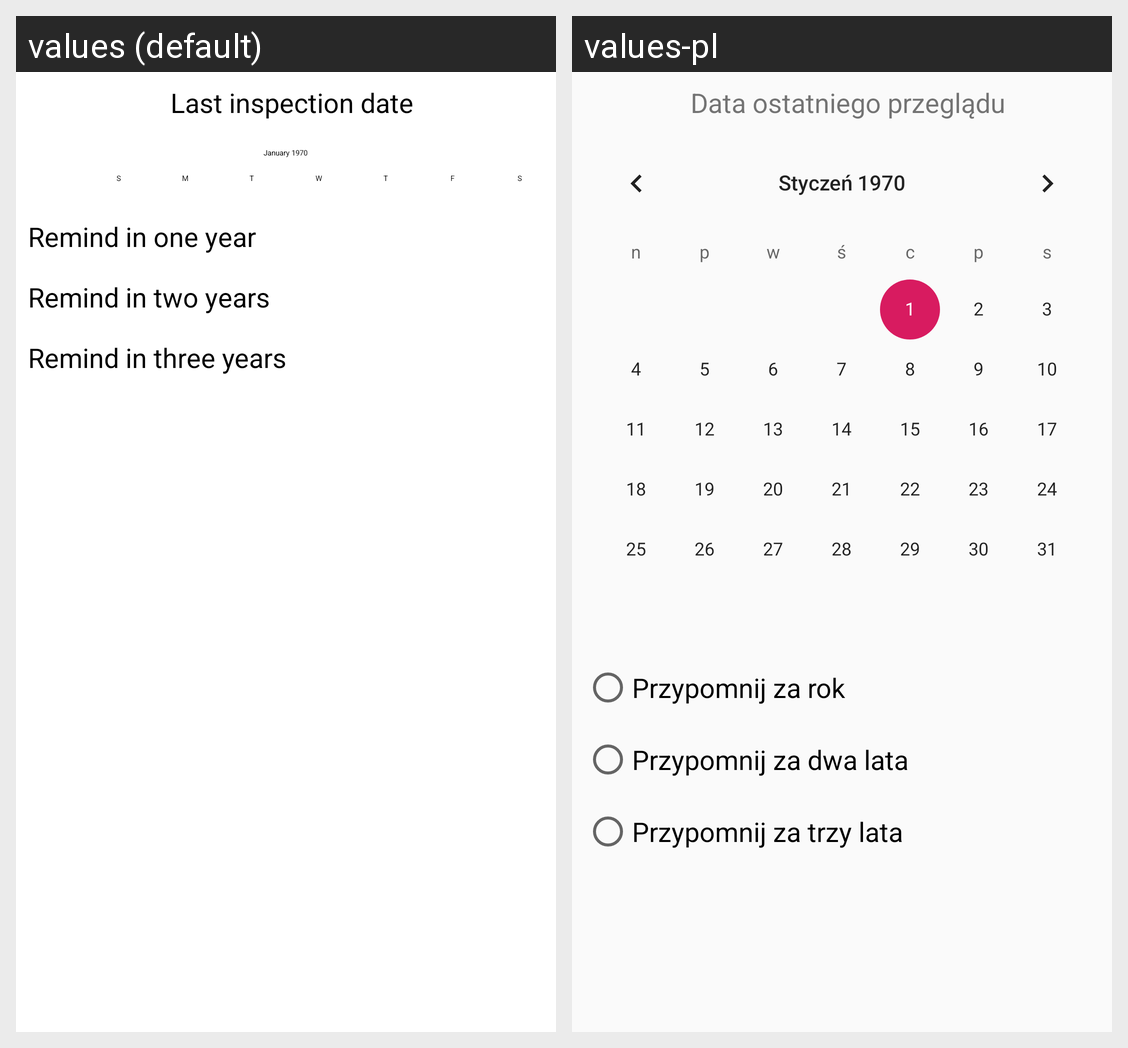

Here is an Android app screen in its default locale and in the app's own translations. Write out the translated-string differences for the strings that appear on this screen.
Android screen res/layout/activity_car_inspection.xml rendered under 2 locales, left to right: values (default), values-pl. Device: Nexus 5 (rendered at 1080×1920; each locale shown at half size, 540×960, under a caption strip naming it); theme AppTheme.NoActionBar.
Strings drawn on this screen, with the default value and each locale's value (text and hints the layout hard-codes, and strings that could not be matched under every locale, appear in the picture but are not listed):

lastInspectionDate
  values: Last inspection date
  values-pl: Data ostatniego przeglądu

remindInOneYear
  values: Remind in one year
  values-pl: Przypomnij za rok

remindInTwoYears
  values: Remind in two years
  values-pl: Przypomnij za dwa lata

remindInThreeYears
  values: Remind in three years
  values-pl: Przypomnij za trzy lata
